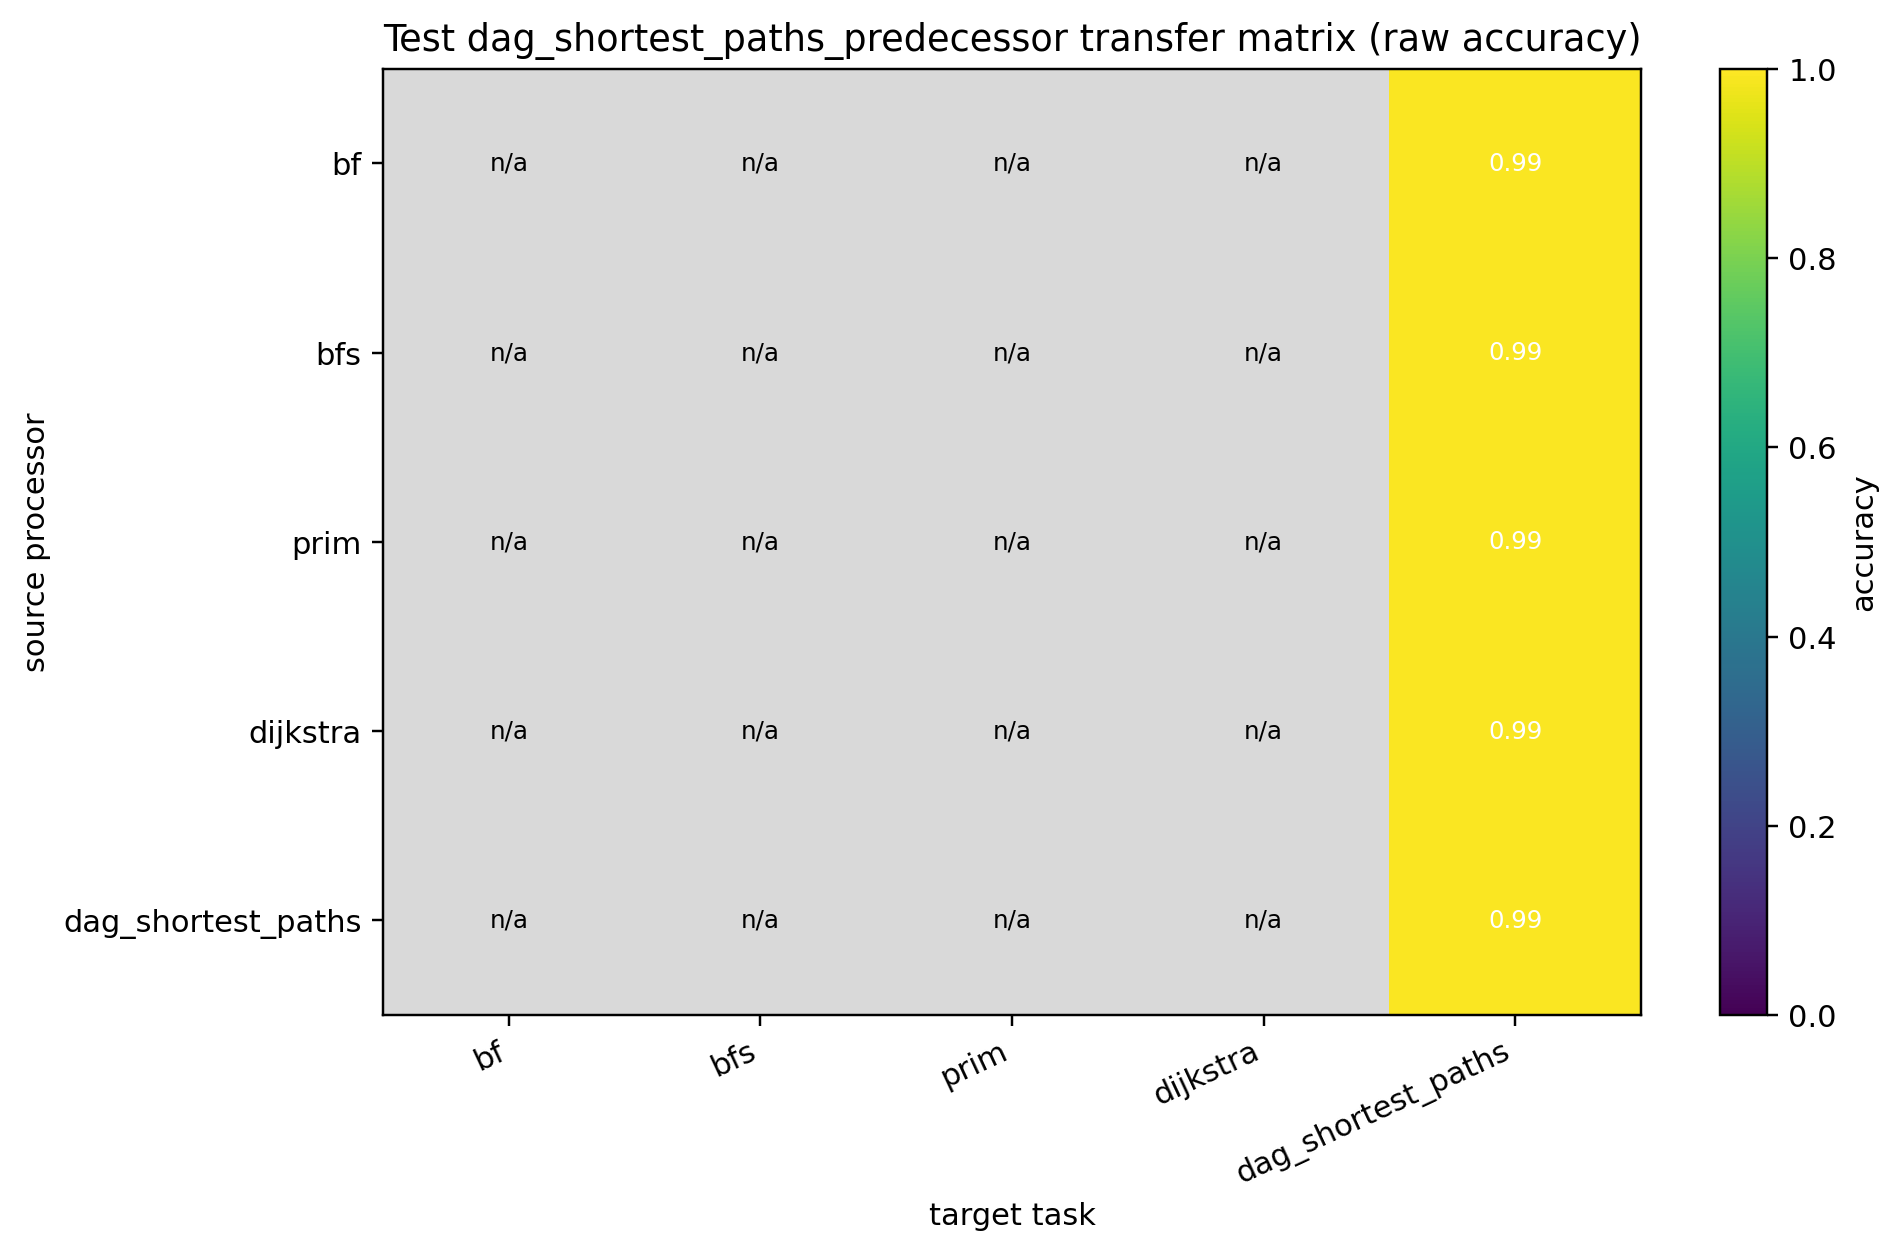

Data behind this chart, as committed beside it:
source, bf, bfs, prim, dijkstra, dag_shortest_paths
bf, , , , , 0.9941
bfs, , , , , 0.9944
prim, , , , , 0.9933
dijkstra, , , , , 0.9948
dag_shortest_paths, , , , , 0.9946
